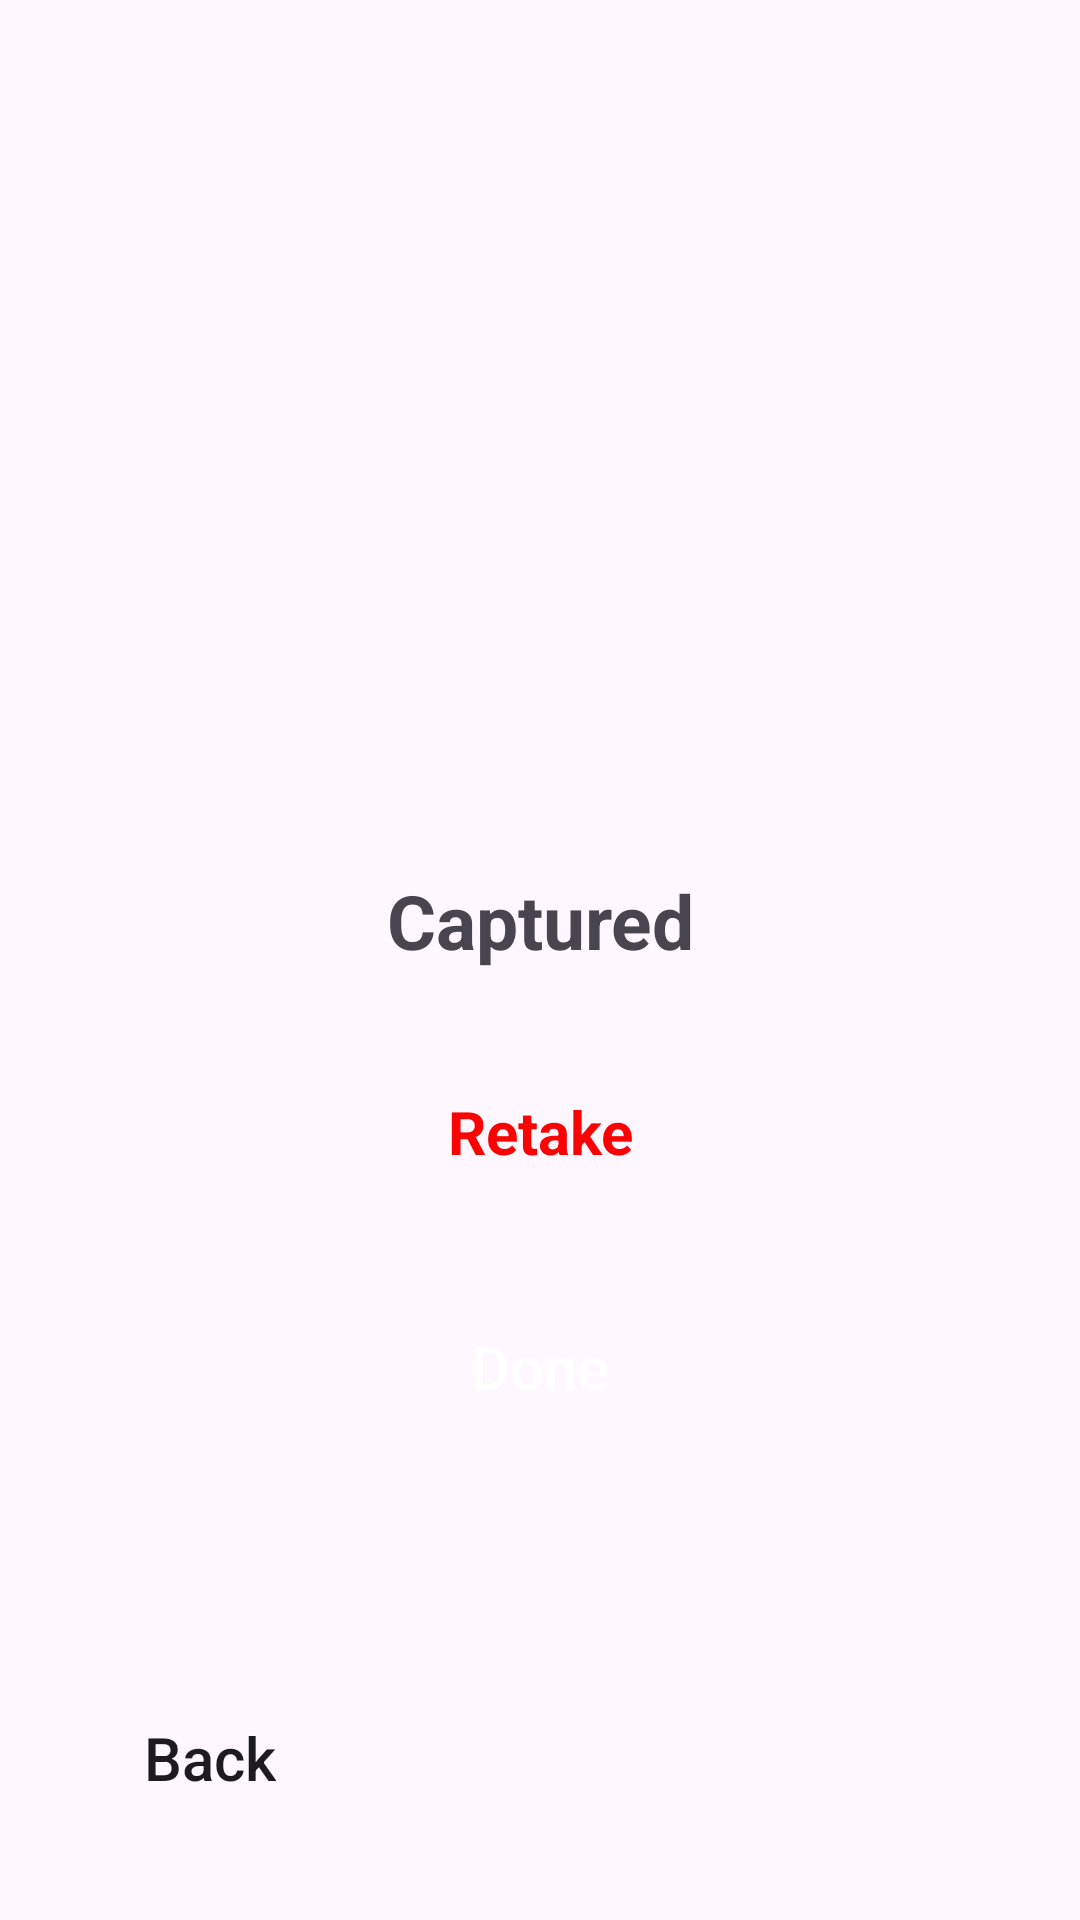

This screen was rendered from an Android layout file. Write that file and the resources it references.
<!-- AndroidManifest.xml: application theme Theme.BEPCOM -->
<!-- res/layout/activity_photo_capture.xml -->
<?xml version="1.0" encoding="utf-8"?>
<androidx.constraintlayout.widget.ConstraintLayout xmlns:android="http://schemas.android.com/apk/res/android"
    xmlns:app="http://schemas.android.com/apk/res-auto"
    xmlns:tools="http://schemas.android.com/tools"
    android:layout_width="match_parent"
    android:layout_height="match_parent"
    tools:context=".PhotoCaptureActivity">

    
    <androidx.constraintlayout.widget.ConstraintLayout
        android:id="@+id/completeConstraint"
        android:layout_width="0dp"
        app:layout_constraintEnd_toEndOf="parent"
        app:layout_constraintStart_toStartOf="parent"
        app:layout_constraintTop_toTopOf="parent"
        android:layout_height="wrap_content">

        <ImageView
            android:id="@+id/userImage"
            android:layout_width="300dp"
            android:layout_height="200dp"
            android:layout_marginTop="60dp"
            app:layout_constraintEnd_toEndOf="parent"
            app:layout_constraintStart_toStartOf="parent"
            app:layout_constraintTop_toTopOf="parent"
             />

        <TextView
            android:id="@+id/CompletedText"
            android:layout_width="wrap_content"
            android:layout_height="wrap_content"
            android:layout_marginHorizontal="40dp"
            android:layout_marginTop="30dp"
            android:text="Captured"
            android:textSize="25sp"
            android:textStyle="bold"
            android:gravity="center"
            app:layout_constraintStart_toStartOf="parent"
            app:layout_constraintEnd_toEndOf="parent"
            app:layout_constraintTop_toBottomOf="@id/userImage" />

        <TextView
            android:id="@+id/retakeCapture"
            android:layout_width="wrap_content"
            android:layout_height="wrap_content"
            android:layout_marginHorizontal="40dp"
            android:text="Retake"
            android:textSize="20sp"
            android:textStyle="bold"
            android:gravity="center"
            android:textColor="@color/retake"
            android:paddingHorizontal="30dp"
            android:layout_marginTop="40dp"
            app:layout_constraintStart_toStartOf="parent"
            app:layout_constraintEnd_toEndOf="parent"
            app:layout_constraintTop_toBottomOf="@id/CompletedText" />


        <ProgressBar
            android:id="@+id/progressBar"
            android:layout_width="wrap_content"
            android:layout_height="wrap_content"
            app:layout_constraintEnd_toEndOf="parent"
            app:layout_constraintStart_toStartOf="parent"
            app:layout_constraintTop_toBottomOf="@id/retakeCapture"
            android:layout_marginHorizontal="40dp"
            android:layout_marginTop="40dp"
            android:visibility="gone"
            />

        <androidx.appcompat.widget.AppCompatButton
            android:id="@+id/done"
            android:layout_width="240dp"
            android:layout_height="50dp"
            android:layout_marginHorizontal="40dp"
            android:layout_marginTop="40dp"
            android:background="@drawable/ripple_effect"
            android:gravity="center"
            android:text="Done"
            android:textAllCaps="false"
            android:textColor="@color/white"
            android:textSize="20sp"
            android:visibility="visible"
            app:layout_constraintEnd_toEndOf="parent"
            app:layout_constraintStart_toStartOf="parent"
            app:layout_constraintTop_toBottomOf="@id/retakeCapture"
            />
    </androidx.constraintlayout.widget.ConstraintLayout>
    
    <androidx.constraintlayout.widget.ConstraintLayout
        android:layout_width="0dp"
        android:layout_height="0dp"
        android:layout_marginTop="20dp"
        app:layout_constraintBottom_toBottomOf="parent"
        app:layout_constraintEnd_toEndOf="parent"
        app:layout_constraintStart_toStartOf="parent"
        app:layout_constraintTop_toBottomOf="@id/completeConstraint">


        <ImageView
            android:id="@+id/capture2"
            android:layout_width="160dp"
            android:layout_height="220dp"
            android:scaleType="fitXY"
            android:src="@drawable/vector_2"
            app:layout_constraintBottom_toBottomOf="parent"
            app:layout_constraintEnd_toEndOf="parent" />

        <androidx.appcompat.widget.AppCompatButton
            android:id="@+id/back"
            android:layout_width="wrap_content"
            android:layout_height="wrap_content"
            android:layout_marginHorizontal="18dp"
            android:layout_marginBottom="30dp"
            android:background="@color/Transparent"
            android:text="Back"
            android:textAllCaps="false"
            android:textSize="20sp"
            android:gravity="center"
            android:paddingHorizontal="30dp"
            app:layout_constraintBottom_toBottomOf="parent"
            app:layout_constraintStart_toStartOf="parent" />
    </androidx.constraintlayout.widget.ConstraintLayout>
</androidx.constraintlayout.widget.ConstraintLayout>
<!-- resources referenced by this layout -->
<resources>
  <color name="Transparent">#00FFFFFF</color>
  <color name="retake">#FB0303</color>
  <color name="white">#FFFFFFFF</color>
  <style name="Theme.BEPCOM" parent="Base.Theme.BEPCOM" />
  <style name="Base.Theme.BEPCOM" parent="Theme.Material3.DayNight.NoActionBar">
          
          
      </style>
</resources>
